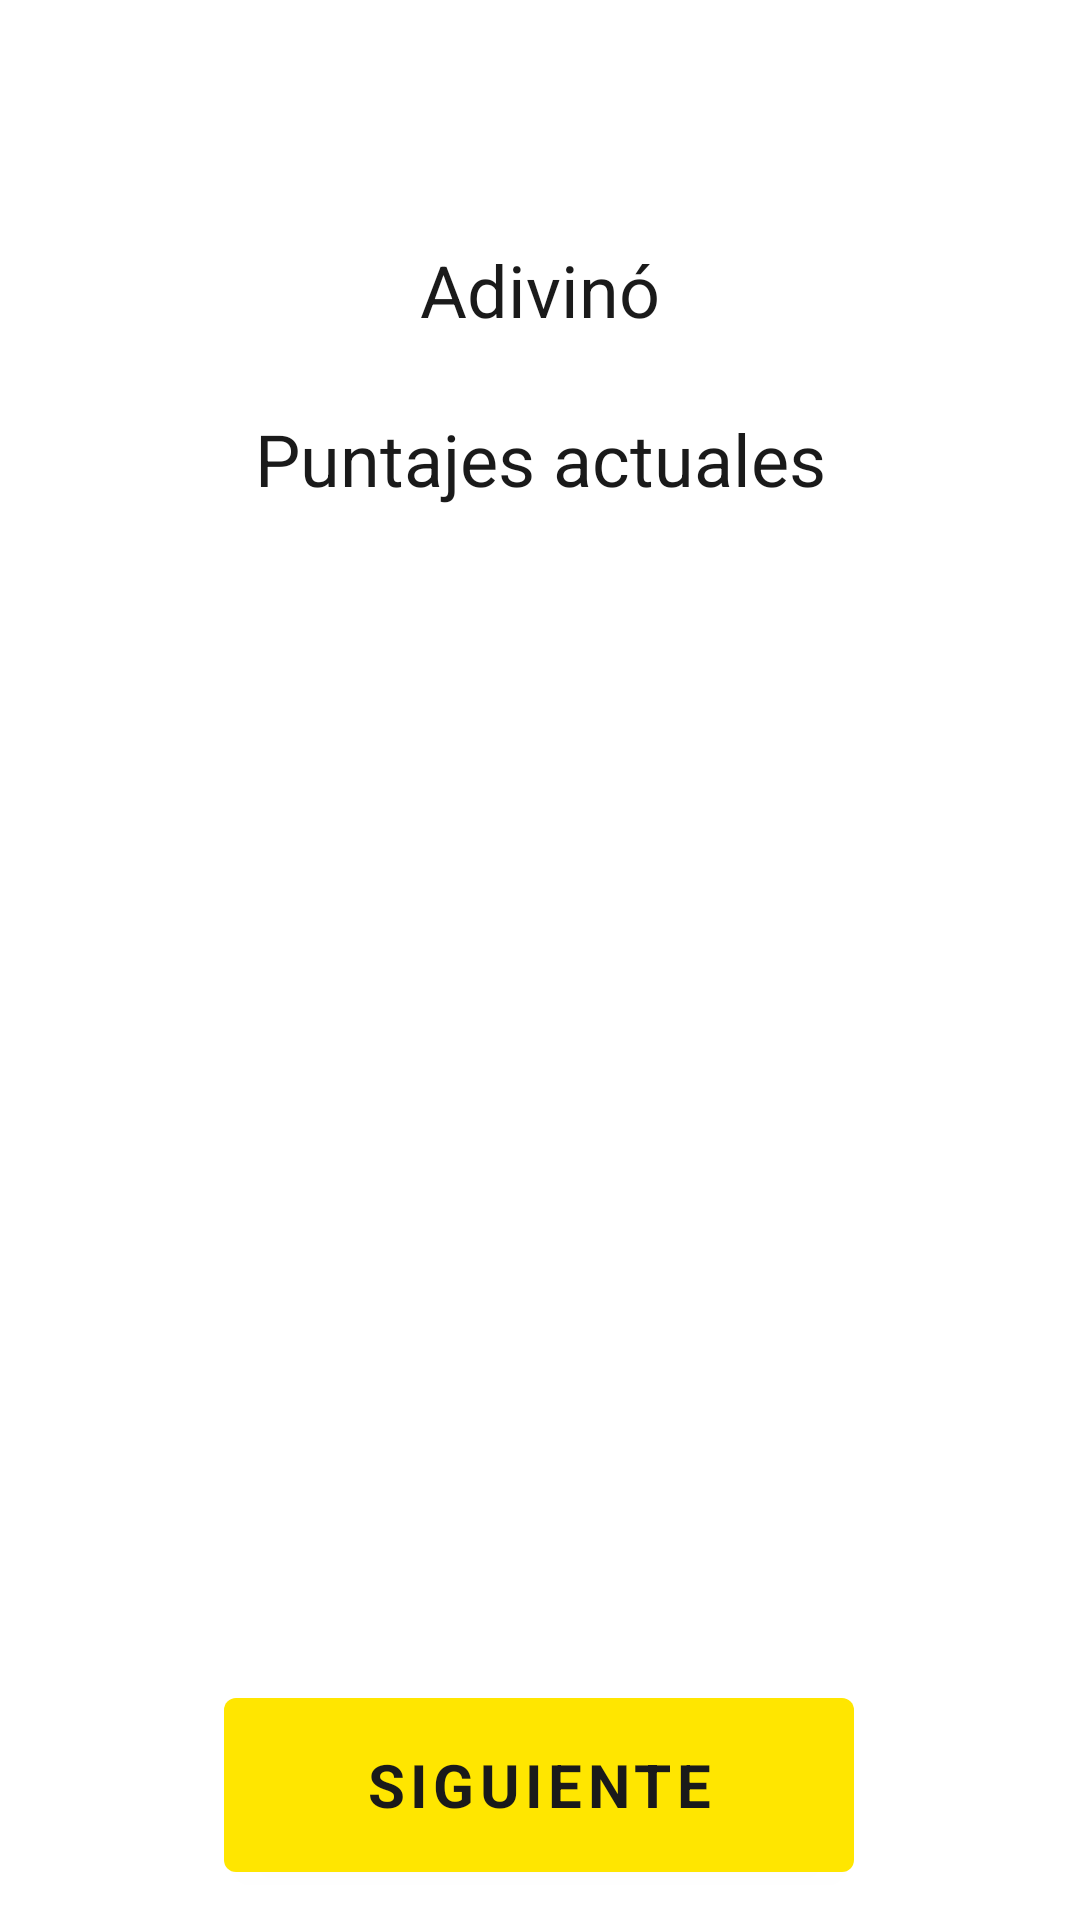

Layout XML and referenced resources for this Android screen:
<!-- AndroidManifest.xml: application theme Theme.DuelosMeli -->
<!-- res/layout/activity_multiplayer_game_partial_result.xml -->
<?xml version="1.0" encoding="utf-8"?>
<androidx.constraintlayout.widget.ConstraintLayout xmlns:android="http://schemas.android.com/apk/res/android"
    xmlns:app="http://schemas.android.com/apk/res-auto"
    xmlns:tools="http://schemas.android.com/tools"
    android:layout_width="match_parent"
    android:layout_height="match_parent"
    tools:context=".ui.multiplayerActivities.view.MultiplayerGamePartialResultActivity">

    <TextView
        android:id="@+id/tvCurrentNamePlayer"
        android:layout_width="wrap_content"
        android:layout_height="wrap_content"
        android:layout_marginTop="32dp"
        android:textSize="24sp"
        app:layout_constraintEnd_toEndOf="parent"
        app:layout_constraintStart_toStartOf="parent"
        app:layout_constraintTop_toTopOf="parent"
        tools:text="Nombre" />


    <TextView
        android:id="@+id/tvPlayerSituation"
        android:layout_width="wrap_content"
        android:layout_height="wrap_content"
        android:layout_marginTop="16dp"
        android:textSize="24sp"
        app:layout_constraintEnd_toEndOf="parent"
        app:layout_constraintStart_toStartOf="parent"
        app:layout_constraintTop_toBottomOf="@+id/tvCurrentNamePlayer"
        android:text="Adivinó" />

    <TextView
        android:id="@+id/tvCurrentScore"
        android:layout_width="wrap_content"
        android:layout_height="wrap_content"
        android:layout_marginTop="24dp"
        android:text="@string/puntajes_actuales"
        android:textSize="24sp"
        app:layout_constraintEnd_toEndOf="parent"
        app:layout_constraintStart_toStartOf="parent"
        app:layout_constraintTop_toBottomOf="@+id/tvPlayerSituation" />

    <androidx.recyclerview.widget.RecyclerView
        android:id="@+id/rvScoreTableMultiplayer"
        android:layout_width="0dp"
        android:layout_height="365dp"
        android:layout_marginTop="16dp"
        app:layout_constraintEnd_toEndOf="parent"
        app:layout_constraintHorizontal_bias="0.0"
        app:layout_constraintStart_toStartOf="parent"
        app:layout_constraintTop_toBottomOf="@+id/tvCurrentScore"
        tools:listitem="@layout/item_highscore" />

    <Button
        android:id="@+id/btnNext"
        android:layout_width="210dp"
        android:layout_height="70dp"
        android:text="@string/next"
        android:textSize="20sp"
        android:textStyle="bold"
        app:layout_constraintBottom_toBottomOf="parent"
        app:layout_constraintEnd_toEndOf="parent"
        app:layout_constraintHorizontal_bias="0.497"
        app:layout_constraintStart_toStartOf="parent"
        app:layout_constraintTop_toBottomOf="@+id/rvScoreTableMultiplayer" />


</androidx.constraintlayout.widget.ConstraintLayout>
<!-- res/layout/item_highscore.xml (included above) -->
<?xml version="1.0" encoding="utf-8"?>
<androidx.constraintlayout.widget.ConstraintLayout xmlns:android="http://schemas.android.com/apk/res/android"
    xmlns:app="http://schemas.android.com/apk/res-auto"
    xmlns:tools="http://schemas.android.com/tools"
    android:layout_width="match_parent"
    android:layout_height="wrap_content">

    <TextView
        android:id="@+id/tvNamePlayerHighscore"
        android:layout_width="0dp"
        android:layout_height="wrap_content"
        android:layout_marginBottom="8dp"
        android:layout_marginStart="60dp"
        android:layout_marginTop="8dp"
        android:elevation="10dp"
        android:background="?android:attr/colorEdgeEffect"
        android:textAlignment="center"
        android:textAppearance="@style/TextAppearance.AppCompat.Display3"
        android:textSize="20sp"
        app:layout_constraintBottom_toBottomOf="parent"
        app:layout_constraintEnd_toStartOf="@+id/tvPointsPlayerHighscore"
        app:layout_constraintStart_toStartOf="parent"
        app:layout_constraintTop_toTopOf="parent"
        app:layout_constraintVertical_bias="0.0"
        tools:text="Player's name" />

    <TextView
        android:id="@+id/tvPointsPlayerHighscore"
        android:layout_width="70dp"
        android:layout_height="wrap_content"
        android:layout_marginBottom="8dp"
        android:layout_marginEnd="60dp"
        android:layout_marginTop="8dp"
        android:elevation="10dp"
        android:background="?android:attr/colorEdgeEffect"
        android:textAlignment="center"
        android:textAppearance="@style/TextAppearance.AppCompat.Display3"
        android:textSize="20sp"
        app:layout_constraintBottom_toBottomOf="parent"
        app:layout_constraintEnd_toEndOf="parent"
        app:layout_constraintTop_toTopOf="parent"
        app:layout_constraintVertical_bias="0.0"
        tools:text="Points" />

</androidx.constraintlayout.widget.ConstraintLayout>
<!-- resources referenced by this layout -->
<resources>
  <string name="next">Siguiente</string>
  <string name="puntajes_actuales">Puntajes actuales</string>
  <style name="Theme.DuelosMeli" parent="Theme.MaterialComponents.DayNight.NoActionBar">
          
          <item name="fontFamily">@font/proxima_nova</item>
          <item name="colorPrimary">@color/yellow</item>
          <item name="colorPrimaryVariant">@color/yellow</item>
          <item name="colorOnPrimary">@color/black</item>
          
          <item name="colorSecondary">@color/blue1</item>
          <item name="colorSecondaryVariant">@color/blue0</item>
          <item name="colorOnSecondary">@color/black</item>
          
          <item name="android:statusBarColor">@color/yellow</item>
          <item name="android:windowLightStatusBar">@color/black</item>
          
          <item name="colorAccent">@color/blue1</item>
          <item name="colorError">@color/red1</item>
          <item name="android:textColor">@color/black</item>
      </style>
  <color name="yellow">#FFE600</color>
  <color name="black">#1A1A1A</color>
  <color name="blue1">#3483FA</color>
  <color name="blue0">#664189E6</color>
  <color name="red1">#F23D4F</color>
</resources>
